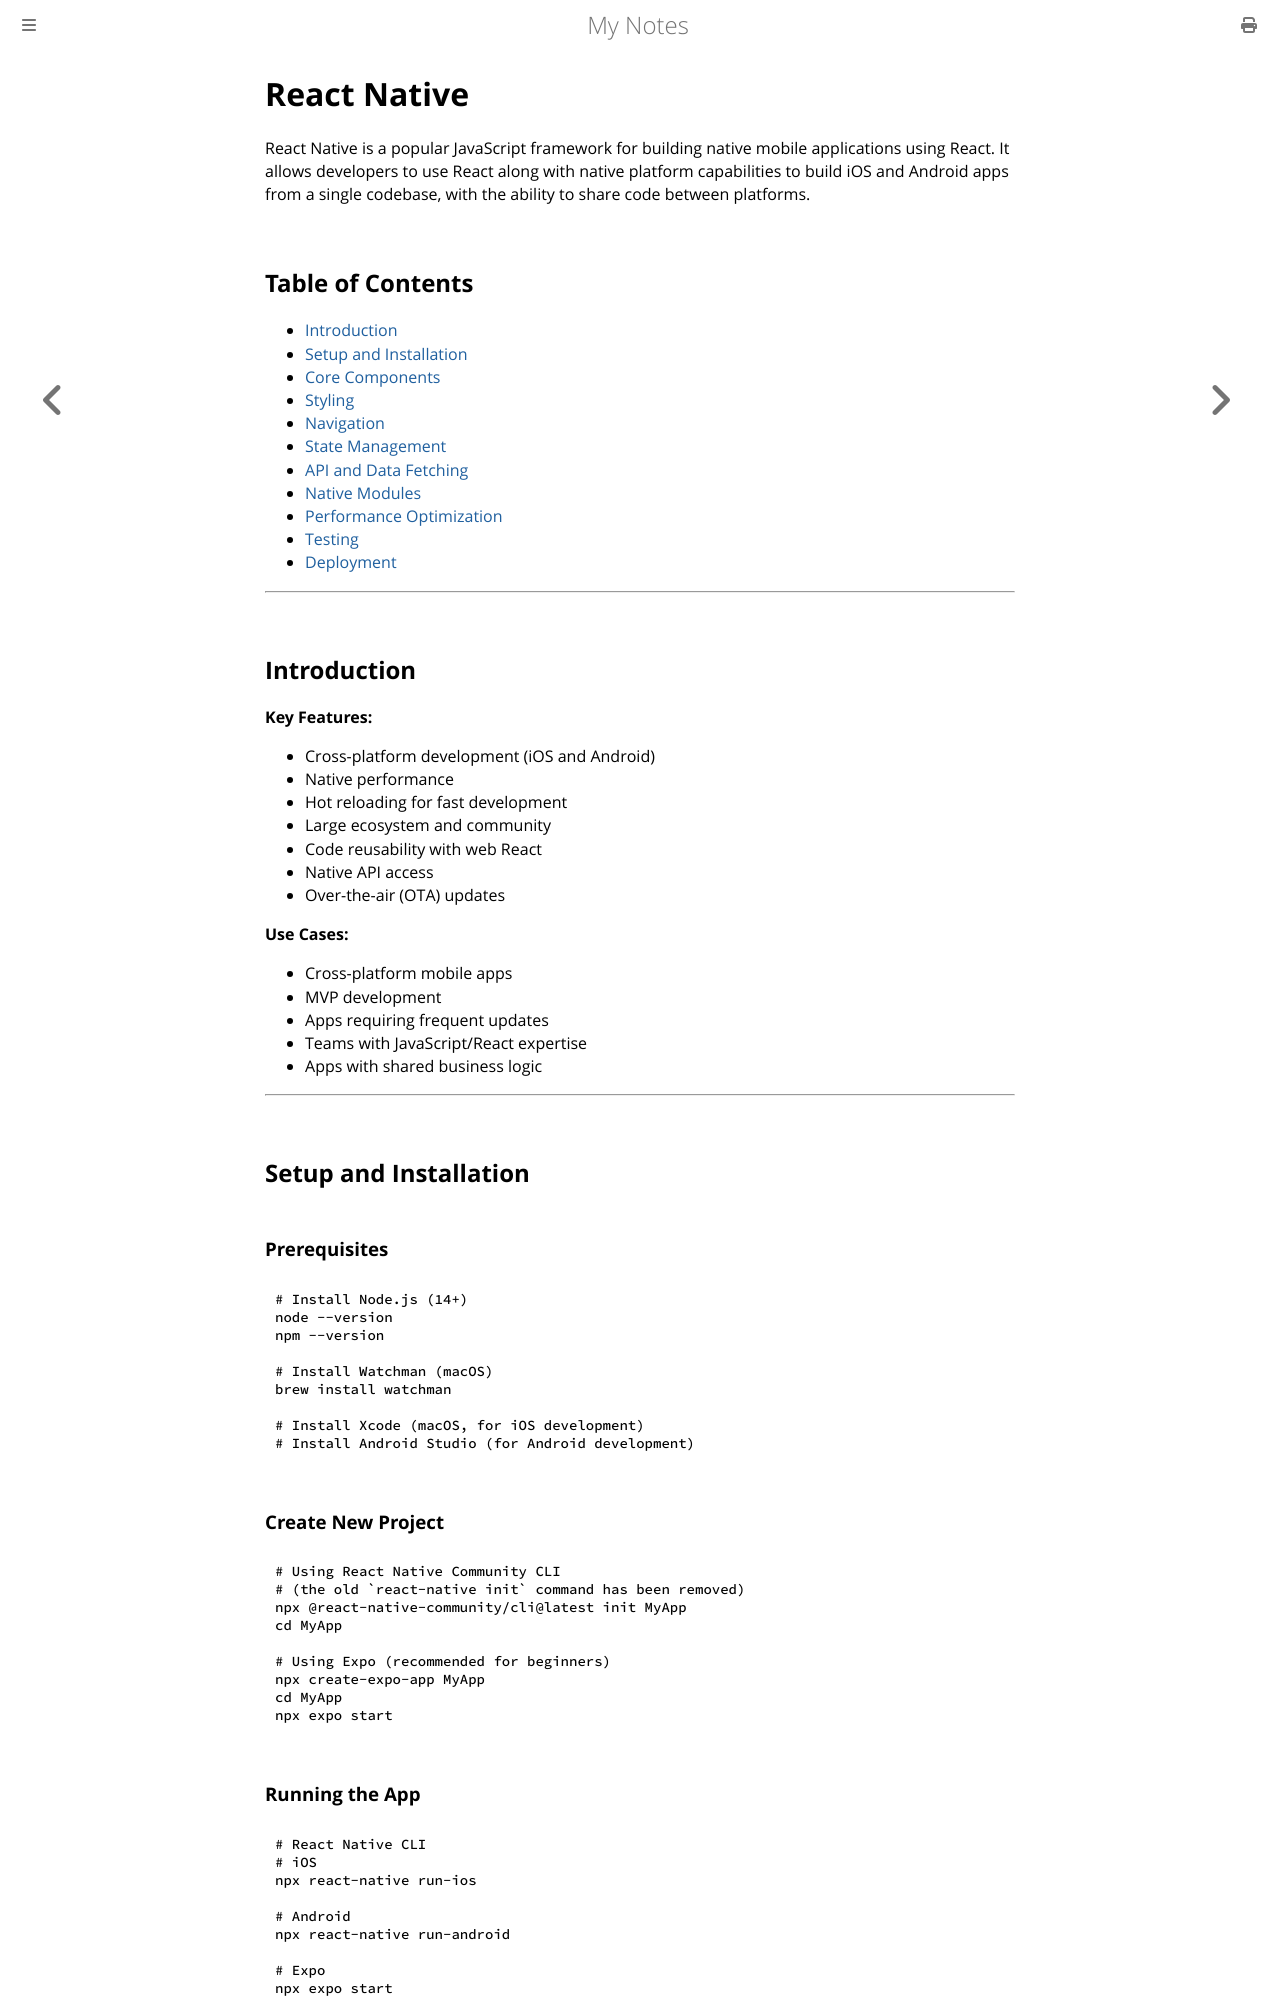

repository: paritystack/notes · page: mobile_development/react_native.html · generator: mdbook

# React Native

React Native is a popular JavaScript framework for building native mobile applications using React. It allows developers to use React along with native platform capabilities to build iOS and Android apps from a single codebase, with the ability to share code between platforms.

## Table of Contents
- [Introduction](#introduction)
- [Setup and Installation](#setup-and-installation)
- [Core Components](#core-components)
- [Styling](#styling)
- [Navigation](#navigation)
- [State Management](#state-management)
- [API and Data Fetching](#api-and-data-fetching)
- [Native Modules](#native-modules)
- [Performance Optimization](#performance-optimization)
- [Testing](#testing)
- [Deployment](#deployment)

---

## Introduction

**Key Features:**
- Cross-platform development (iOS and Android)
- Native performance
- Hot reloading for fast development
- Large ecosystem and community
- Code reusability with web React
- Native API access
- Over-the-air (OTA) updates

**Use Cases:**
- Cross-platform mobile apps
- MVP development
- Apps requiring frequent updates
- Teams with JavaScript/React expertise
- Apps with shared business logic

---

## Setup and Installation

### Prerequisites

```bash
# Install Node.js (14+)
node --version
npm --version

# Install Watchman (macOS)
brew install watchman

# Install Xcode (macOS, for iOS development)
# Install Android Studio (for Android development)
```

### Create New Project

```bash
# Using React Native Community CLI
# (the old `react-native init` command has been removed)
npx @react-native-community/cli@latest init MyApp
cd MyApp

# Using Expo (recommended for beginners)
npx create-expo-app MyApp
cd MyApp
npx expo start
```

### Running the App

```bash
# React Native CLI
# iOS
npx react-native run-ios

# Android
npx react-native run-android

# Expo
npx expo start
# Then press 'i' for iOS or 'a' for Android
```

---

## Core Components
